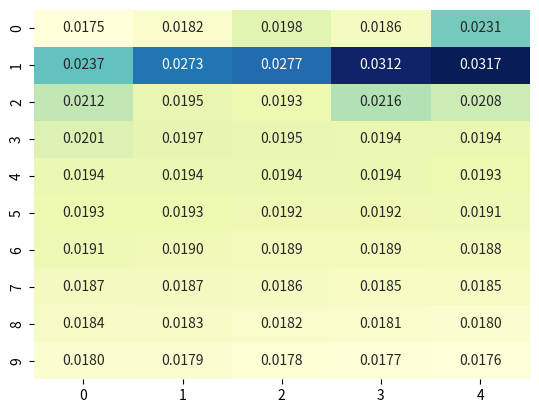

Here is the Python script that generated this plot:
# python3.9
# time:2025/11/16

import seaborn as sns
import matplotlib.pyplot as plt
import numpy as np

# data = np.array([0.0193, 0.0193, 0.0197, 0.0199, 0.0208, 0.0217, 0.0221, 0.0224, 0.0224,
#         0.0226, 0.0204, 0.0199, 0.0197, 0.0194, 0.0195, 0.0193, 0.0195, 0.0197,
#         0.0193, 0.0195, 0.0197, 0.0198, 0.0189, 0.0188, 0.0189, 0.0194, 0.0195,
#         0.0196, 0.0197, 0.0197, 0.0197, 0.0197, 0.0198, 0.0198, 0.0198, 0.0198,
#         0.0199, 0.0199, 0.0199, 0.0200, 0.0200, 0.0200, 0.0201, 0.0201, 0.0201,
#         0.0202, 0.0202, 0.0202, 0.0202, 0.0203]).reshape([10, 5])  # /h
# data = np.array([0.0170, 0.0176, 0.0190, 0.0199, 0.0232, 0.0275, 0.0299, 0.0317, 0.0321,
#         0.0330, 0.0217, 0.0194, 0.0185, 0.0177, 0.0179, 0.0172, 0.0179, 0.0188,
#         0.0175, 0.0179, 0.0185, 0.0189, 0.0157, 0.0160, 0.0169, 0.0177, 0.0180,
#         0.0182, 0.0183, 0.0184, 0.0185, 0.0185, 0.0186, 0.0187, 0.0188, 0.0189,
#         0.0190, 0.0191, 0.0192, 0.0193, 0.0194, 0.0196, 0.0197, 0.0198, 0.0199,
#         0.0201, 0.0202, 0.0203, 0.0204, 0.0205]).reshape([10, 5])  # /h**0.5
data = np.array([0.0175, 0.0182, 0.0198, 0.0186, 0.0231, 0.0237, 0.0273, 0.0277, 0.0312,
        0.0317, 0.0212, 0.0195, 0.0193, 0.0216, 0.0208, 0.0201, 0.0197, 0.0195,
        0.0194, 0.0194, 0.0194, 0.0194, 0.0194, 0.0194, 0.0193, 0.0193, 0.0193,
        0.0192, 0.0192, 0.0191, 0.0191, 0.0190, 0.0189, 0.0189, 0.0188, 0.0187,
        0.0187, 0.0186, 0.0185, 0.0185, 0.0184, 0.0183, 0.0182, 0.0181, 0.0180,
        0.0180, 0.0179, 0.0178, 0.0177, 0.0176]).reshape([10, 5])  # Vaswani
sns.heatmap(data, cmap='YlGnBu', annot=True, fmt='.4f', cbar=False)
plt.show()
